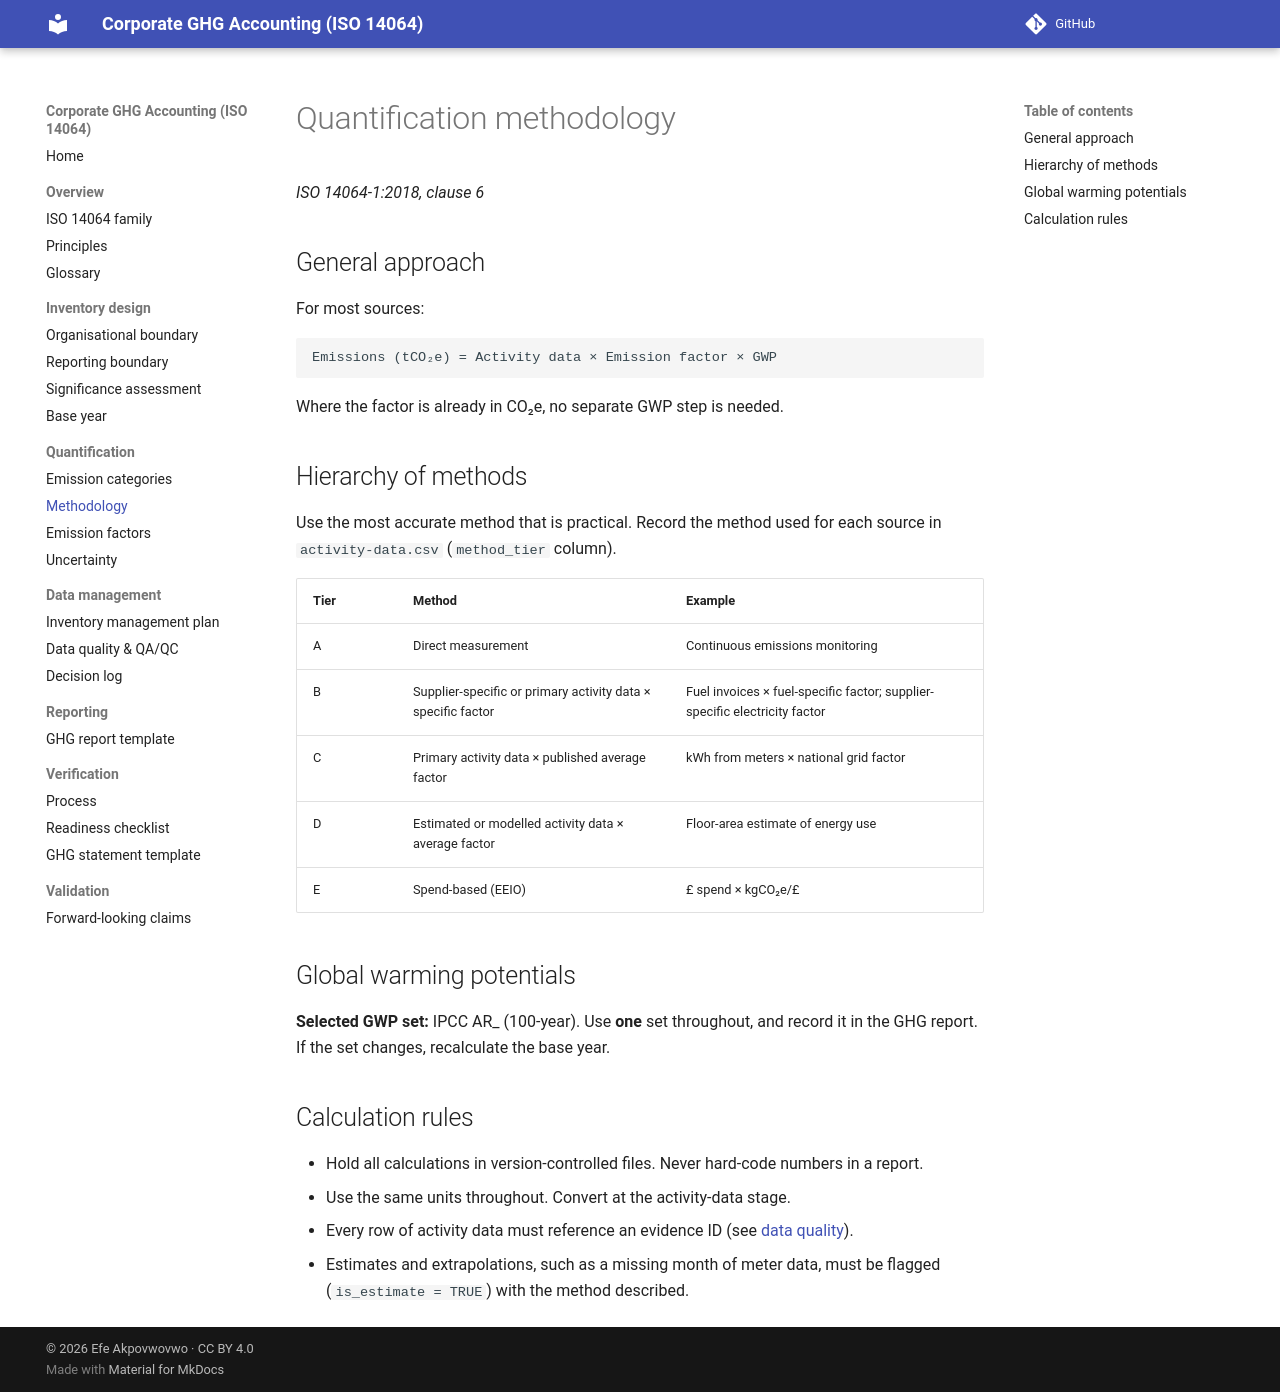

repository: efeakp/corporate-ghg-iso14064 · page: 02-quantification/methodology/index.html · generator: mkdocs

# Quantification methodology

*ISO 14064-1:2018, clause 6*

## General approach

For most sources:

```
Emissions (tCO₂e) = Activity data × Emission factor × GWP
```

Where the factor is already in CO₂e, no separate GWP step is needed.

## Hierarchy of methods

Use the most accurate method that is practical. Record the method used for
each source in `activity-data.csv` (`method_tier` column).

| Tier | Method | Example |
|---|---|---|
| A | Direct measurement | Continuous emissions monitoring |
| B | Supplier-specific or primary activity data × specific factor | Fuel invoices × fuel-specific factor; supplier-specific electricity factor |
| C | Primary activity data × published average factor | kWh from meters × national grid factor |
| D | Estimated or modelled activity data × average factor | Floor-area estimate of energy use |
| E | Spend-based (EEIO) | £ spend × kgCO₂e/£ |

## Global warming potentials

**Selected GWP set:** IPCC AR_ (100-year). Use **one** set throughout, and
record it in the GHG report. If the set changes, recalculate the base year.

## Calculation rules

- Hold all calculations in version-controlled files. Never hard-code numbers
  in a report.
- Use the same units throughout. Convert at the activity-data stage.
- Every row of activity data must reference an evidence ID (see
  [data quality](../03-data-management/data-quality.md#evidence-index)).
- Estimates and extrapolations, such as a missing month of meter data, must
  be flagged (`is_estimate = TRUE`) with the method described.
